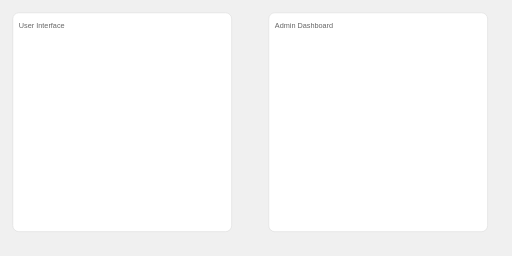
t = 0.00 s
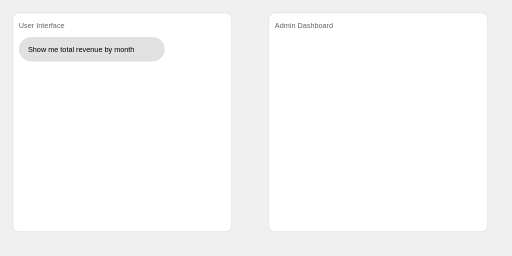
t = 1.67 s
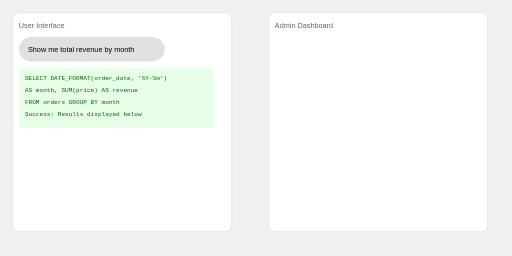
t = 3.33 s
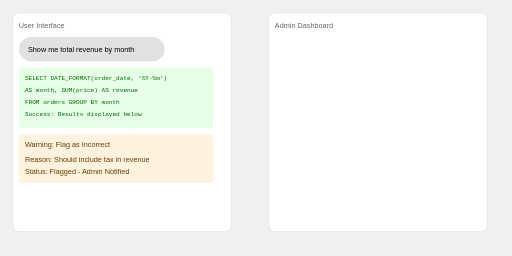
t = 5.00 s
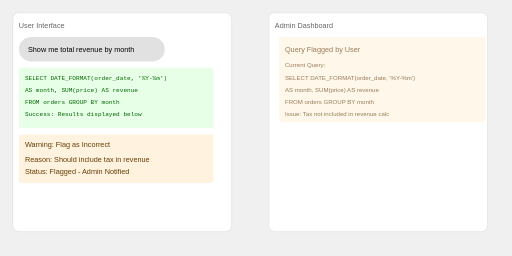
t = 6.67 s
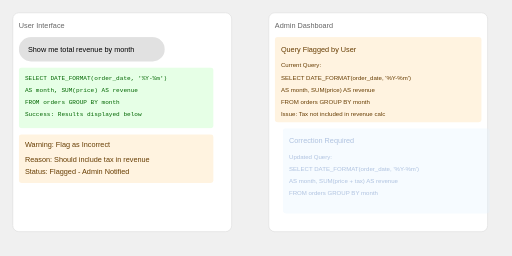
t = 8.33 s

The animated SVG that drew these frames (rendered in a browser with its animation timeline set to each time). Animation: 1 CSS @keyframes rule; frames cover the first 8.33 s, repeats indefinitely.

<svg xmlns="http://www.w3.org/2000/svg" viewBox="0 0 800 400" preserveAspectRatio="xMidYMid meet">
    <defs>
        <style>
            .message {
                opacity: 0;
            }
            
            .message1 {
                animation: messageAnim 10s linear infinite;
                animation-delay: 0s;
            }
            
            .message2 {
                animation: messageAnim 10s linear infinite;
                animation-delay: 2s;
            }
            
            .message3 {
                animation: messageAnim 10s linear infinite;
                animation-delay: 4s;
            }
            
            .message4 {
                animation: messageAnim 10s linear infinite;
                animation-delay: 6s;
            }
            
            .message5 {
                animation: messageAnim 10s linear infinite;
                animation-delay: 8s;
            }
            
            @keyframes messageAnim {
                0%, 100% { 
                    opacity: 0;
                    transform: translateX(20px);
                }
                10%, 90% {
                    opacity: 1;
                    transform: translateX(0);
                }
            }
            
            text {
                font-size: 14px;
            }
            .code-text {
                font-size: 12px;
            }
            
            @media screen and (max-width: 600px) {
                text {
                    font-size: 12px;
                }
                .code-text {
                    font-size: 10px;
                }
            }
        </style>
    </defs>

    <!-- Background -->
    <rect width="800" height="400" fill="#f0f0f0"/>
    
    <!-- UI Panel -->
    <g transform="scale(0.95) translate(21, 21)">
        <rect width="360" height="360" rx="10" fill="white" stroke="#ddd"/>
        <text x="10" y="25" fill="#666" font-family="Arial">User Interface</text>
        
        <!-- User content group -->
        <g transform="translate(10, 40)">
            <g class="message message1">
                <rect width="240" height="40" rx="20" fill="#e1e1e1"/>
                <text x="15" y="25" font-family="Arial">Show me total revenue by month</text>
            </g>
            
            <g class="message message2">
                <rect y="50" width="320" height="100" rx="5" fill="#e6ffe6"/>
                <text font-family="monospace" fill="#006600" class="code-text">
                    <tspan x="10" y="70">SELECT DATE_FORMAT(order_date, '%Y-%m')</tspan>
                    <tspan x="10" y="90">AS month, SUM(price) AS revenue</tspan>
                    <tspan x="10" y="110">FROM orders GROUP BY month</tspan>
                    <tspan x="10" y="130">Success: Results displayed below</tspan>
                </text>
            </g>
            
            <g class="message message3">
                <rect y="160" width="320" height="80" rx="5" fill="#fff3e0"/>
                <text font-family="Arial" fill="#663c00">
                    <tspan x="10" y="180">Warning: Flag as Incorrect</tspan>
                    <tspan x="10" y="205" font-size="12">Reason: Should include tax in revenue</tspan>
                    <tspan x="10" y="225" font-size="12">Status: Flagged - Admin Notified</tspan>
                </text>
            </g>
        </g>
    </g>
    
    <!-- Admin Panel -->
    <g transform="scale(0.95) translate(442, 21)">
        <rect width="360" height="360" rx="10" fill="white" stroke="#ddd"/>
        <text x="10" y="25" fill="#666" font-family="Arial">Admin Dashboard</text>
        
        <!-- Admin content group -->
        <g transform="translate(10, 40)">
            <g class="message message4">
                <rect width="340" height="140" rx="5" fill="#fff3e0"/>
                <text font-family="Arial" fill="#663c00">
                    <tspan x="10" y="25">Query Flagged by User</tspan>
                    <tspan x="10" y="50" class="code-text">Current Query:</tspan>
                    <tspan x="10" y="70" class="code-text">SELECT DATE_FORMAT(order_date, '%Y-%m')</tspan>
                    <tspan x="10" y="90" class="code-text">AS month, SUM(price) AS revenue</tspan>
                    <tspan x="10" y="110" class="code-text">FROM orders GROUP BY month</tspan>
                    <tspan x="10" y="130" class="code-text">Issue: Tax not included in revenue calc</tspan>
                </text>
            </g>
            
            <g class="message message5">
                <rect y="150" width="340" height="140" rx="5" fill="#e3f2fd"/>
                <text font-family="Arial" fill="#0d47a1">
                    <tspan x="10" y="175">Correction Required</tspan>
                    <tspan x="10" y="200" class="code-text">Updated Query:</tspan>
                    <tspan x="10" y="220" class="code-text">SELECT DATE_FORMAT(order_date, '%Y-%m')</tspan>
                    <tspan x="10" y="240" class="code-text">AS month, SUM(price + tax) AS revenue</tspan>
                    <tspan x="10" y="260" class="code-text">FROM orders GROUP BY month</tspan>
                </text>
            </g>
        </g>
    </g>
</svg>
